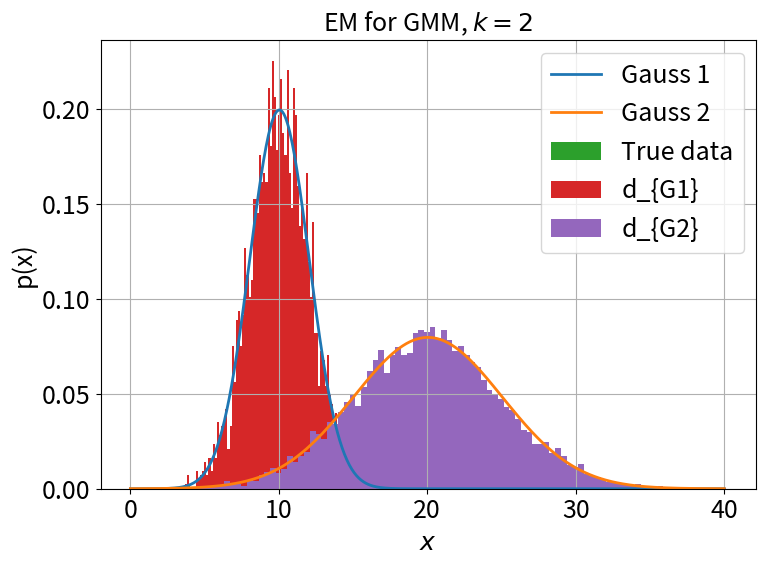

The matplotlib source for this figure:
# External imports
import numpy as np
import matplotlib.pyplot as plt


# Set plot params
plt.rc('font', size=18)          # controls default text sizes
plt.rc('axes', titlesize=18)     # fontsize of the axes title
plt.rc('axes', labelsize=18)     # fontsize of the x and y labels
plt.rc('xtick', labelsize=18)    # fontsize of the tick labels
plt.rc('ytick', labelsize=18)    # fontsize of the tick labels
plt.rc('legend', fontsize=18)    # legend fontsize

'''
    Implement EM for a Gaussian Mixture problem with two clusters. 
'''

def gauss(x, mu, sigma):
    return 1/np.sqrt(2*np.pi*sigma**2) * np.exp( -(x-mu)**2 / (2*sigma**2) )

def gen_data(N=10000):
    '''
        Generate a data set of size N, where each data point 
        has a prob of coming from one of two Gaussians.
    '''
    f = 0.3
    d_g1 = np.random.normal(loc=10, scale=2, size=int( f*N ))
    d_g2 = np.random.normal(loc=20, scale=5, size=int( (1-f)*N ))
    return np.hstack((d_g1, d_g2)), d_g1, d_g2

def em(d, plot=True):
    # Initialization
    # Gauss 1
    mu_1 = np.random.rand()*10
    sigma_1 = np.random.rand()*5
    phi_1 = 0.5 * np.ones(len(d))  # probability of a datapoint i coming from gaussian 1
    # Gauss 2
    mu_2 = np.random.rand()*10
    sigma_2 = np.random.rand()*5
    phi_2 = 1 - phi_1
    if plot:
        fig, ax = plt.subplots(figsize=(8,6))

    mu_1_old = 0
    tol = 1e-4
    i = 0
    # Recurrence
    while np.abs(mu_1 - mu_1_old) > tol:
        mu_1_old = mu_1
        # Estimate latent variables given current parameters
        l_1 = gauss(d, mu_1, sigma_1)  # likelihood vector for data belonging to gauss 1
        l_2 = gauss(d, mu_2, sigma_2) 

        # Get posterior probabilities for the data belonging to each gaussian, including prior phi
        b_1 = l_1*phi_1 / (l_1*phi_1 + l_2*phi_2)
        b_2 = l_2*phi_2 / (l_1*phi_1 + l_2*phi_2)

        # Calculate expected value of new parameters - MLE (expectation value)
        mu_1 = np.sum( b_1*d ) / np.sum( b_1 )
        sigma_1 = np.sqrt( np.sum(b_1*(d-mu_1)**2) / np.sum(b_1) )
        phi_1 = 1/len(d) * np.sum(b_1)

        mu_2 = np.sum( b_2*d ) / np.sum( b_2 )
        sigma_2 = np.sqrt( np.sum(b_2*(d-mu_2)**2) / np.sum(b_2) )
        phi_2 = 1/len(d) * np.sum(b_2)

        # Plot 
        if plot and i%10==0:
            x = np.linspace(0, 40, 500)
            ax.plot(x, gauss(x, mu_1, sigma_1))
            ax.plot(x, gauss(x, mu_2, sigma_2))
        i += 1
    print(f'EM converged in {i} iterations')
    return [mu_1, mu_2], [sigma_1, sigma_2], [phi_1, phi_2]

np.random.seed(1)

d, d_g1, d_g2 = gen_data(10000)

mu, sigma, phi = em(d, plot=False)

# Plot final distributions
fig, ax = plt.subplots(figsize=(8,6))
x = np.linspace(0, 40, 500)
ax.plot(x, gauss(x, mu[0], sigma[0]), linewidth=2, label='Gauss 1')
ax.plot(x, gauss(x, mu[1], sigma[1]), linewidth=2, label='Gauss 2')

# Plot data distributions
ax.hist(d, bins=100, density=True, label='True data')
ax.hist(d_g1, bins=100, density=True, label=r'd_{G1}')
ax.hist(d_g2, bins=100, density=True, label=r'd_{G2}')
ax.legend(loc='best')
ax.grid()
ax.set_xlabel(r'$x$')
ax.set_ylabel(r'p(x)')
ax.set_title(r'EM for GMM, $k=2$')
plt.tight_layout()
plt.savefig('em_gmm_k=2.png')


